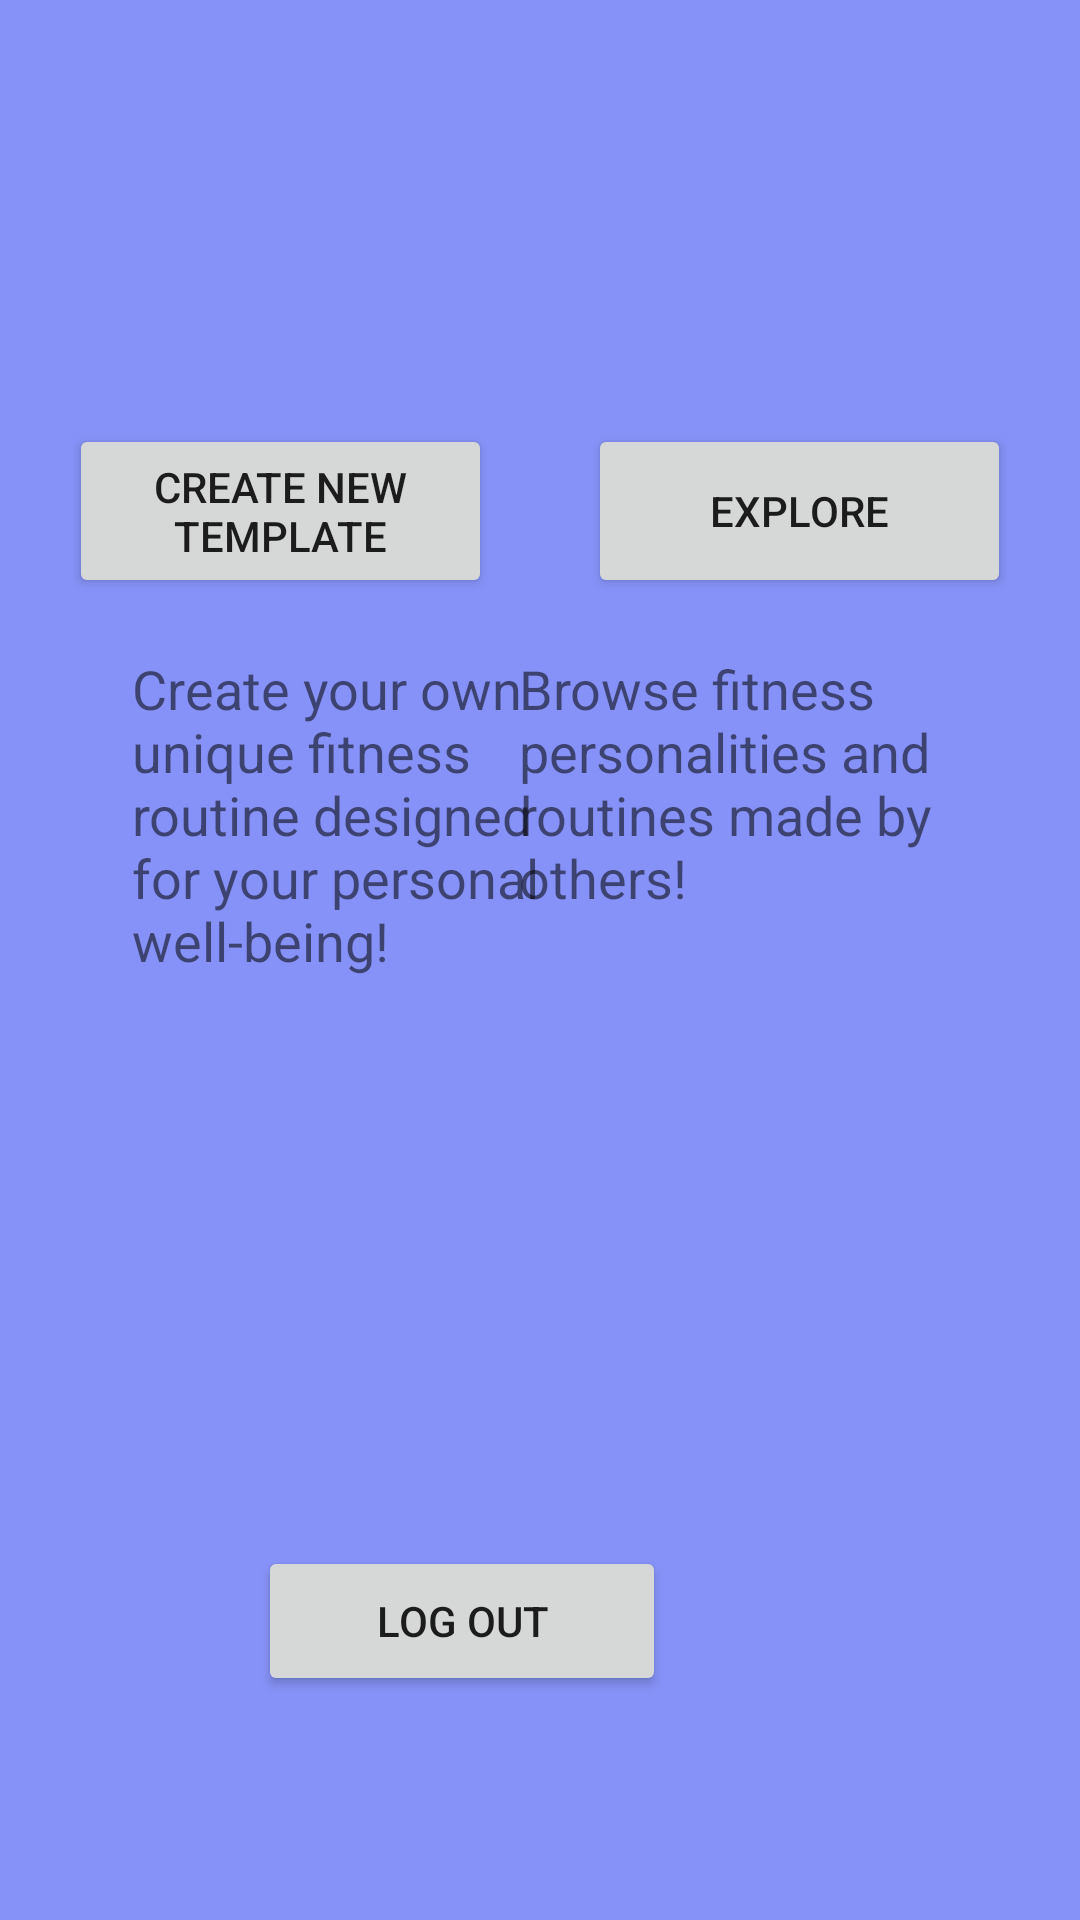

Android layout source for this screen:
<!-- AndroidManifest.xml: application theme Theme.HappyHabit -->
<!-- res/layout/fragment_home.xml -->
<?xml version="1.0" encoding="utf-8"?>
<androidx.constraintlayout.widget.ConstraintLayout xmlns:android="http://schemas.android.com/apk/res/android"
    xmlns:app="http://schemas.android.com/apk/res-auto"
    xmlns:tools="http://schemas.android.com/tools"
    android:layout_width="match_parent"
    android:layout_height="match_parent"
    android:background="@color/Lavender"
    tools:context=".ui.home.HomeFragment"
    app:menu="@menu/bottom_nav_menu" >

    <Button
        android:id="@+id/button6"
        android:layout_width="141dp"
        android:layout_height="58dp"
        android:layout_marginStart="16dp"
        android:layout_marginTop="80dp"
        android:layout_marginEnd="40dp"
        android:text="@string/explore"
        app:layout_constraintEnd_toEndOf="parent"
        app:layout_constraintStart_toEndOf="@+id/button9"
        app:layout_constraintTop_toBottomOf="@+id/text_home" />

    <Button
        android:id="@+id/button9"
        android:layout_width="141dp"
        android:layout_height="58dp"
        android:layout_marginStart="40dp"
        android:layout_marginTop="80dp"
        android:layout_marginEnd="16dp"
        android:text="@string/create_template"
        app:layout_constraintEnd_toStartOf="@+id/button6"
        app:layout_constraintStart_toStartOf="parent"
        app:layout_constraintTop_toBottomOf="@+id/text_home" />

    <TextView
        android:id="@+id/text_home"
        android:layout_width="match_parent"
        android:layout_height="wrap_content"
        android:layout_marginStart="8dp"
        android:layout_marginTop="8dp"
        android:layout_marginEnd="8dp"
        android:textAlignment="center"
        android:textSize="40sp"
        app:layout_constraintBottom_toBottomOf="parent"
        app:layout_constraintEnd_toEndOf="parent"
        app:layout_constraintHorizontal_bias="1.0"
        app:layout_constraintStart_toStartOf="parent"
        app:layout_constraintTop_toTopOf="parent"
        app:layout_constraintVertical_bias="0.0" />

    <Button
        android:id="@+id/button5"
        android:layout_width="136dp"
        android:layout_height="50dp"
        android:layout_marginStart="138dp"
        android:layout_marginTop="316dp"
        android:layout_marginEnd="138dp"
        android:text="@string/Logout"
        app:layout_constraintEnd_toEndOf="parent"
        app:layout_constraintHorizontal_bias="1.0"
        app:layout_constraintStart_toStartOf="parent"
        app:layout_constraintTop_toBottomOf="@+id/button9" />

    <TextView
        android:id="@+id/textView9"
        android:layout_width="142dp"
        android:layout_height="113dp"
        android:layout_marginStart="44dp"
        android:layout_marginTop="156dp"
        android:text="@string/Template"
        android:textSize="18sp"
        app:layout_constraintStart_toStartOf="parent"
        app:layout_constraintTop_toBottomOf="@+id/text_home" />

    <TextView
        android:id="@+id/textView11"
        android:layout_width="147dp"
        android:layout_height="115dp"
        android:layout_marginTop="156dp"
        android:layout_marginEnd="40dp"
        android:text="@string/Explore"
        android:textSize="18sp"
        app:layout_constraintEnd_toEndOf="parent"
        app:layout_constraintTop_toBottomOf="@+id/text_home" />

</androidx.constraintlayout.widget.ConstraintLayout>
<!-- resources referenced by this layout -->
<resources>
  <color name="Lavender">#8692f7</color>
  <string name="Explore">Browse fitness personalities and routines made by others!</string>
  <string name="Logout">Log Out</string>
  <string name="Template">Create your own unique fitness routine designed for your personal well-being!</string>
  <string name="create_template">Create New Template</string>
  <string name="explore">Explore</string>
  <style name="Theme.HappyHabit" parent="Theme.MaterialComponents.Light.DarkActionBar">
          
          <item name="colorPrimary">@color/purple_500</item>
          <item name="colorPrimaryVariant">@color/purple_700</item>
          <item name="colorOnPrimary">@color/white</item>
          
          <item name="colorSecondary">@color/teal_200</item>
          <item name="colorSecondaryVariant">@color/teal_700</item>
          <item name="colorOnSecondary">@color/black</item>
          
          <item name="android:statusBarColor">?attr/colorPrimaryVariant</item>
          
      </style>
  <color name="purple_500">#FF6200EE</color>
  <color name="purple_700">#FF3700B3</color>
  <color name="white">#FFFFFFFF</color>
  <color name="teal_200">#FF03DAC5</color>
  <color name="teal_700">#FF018786</color>
  <color name="black">#FF000000</color>
</resources>
